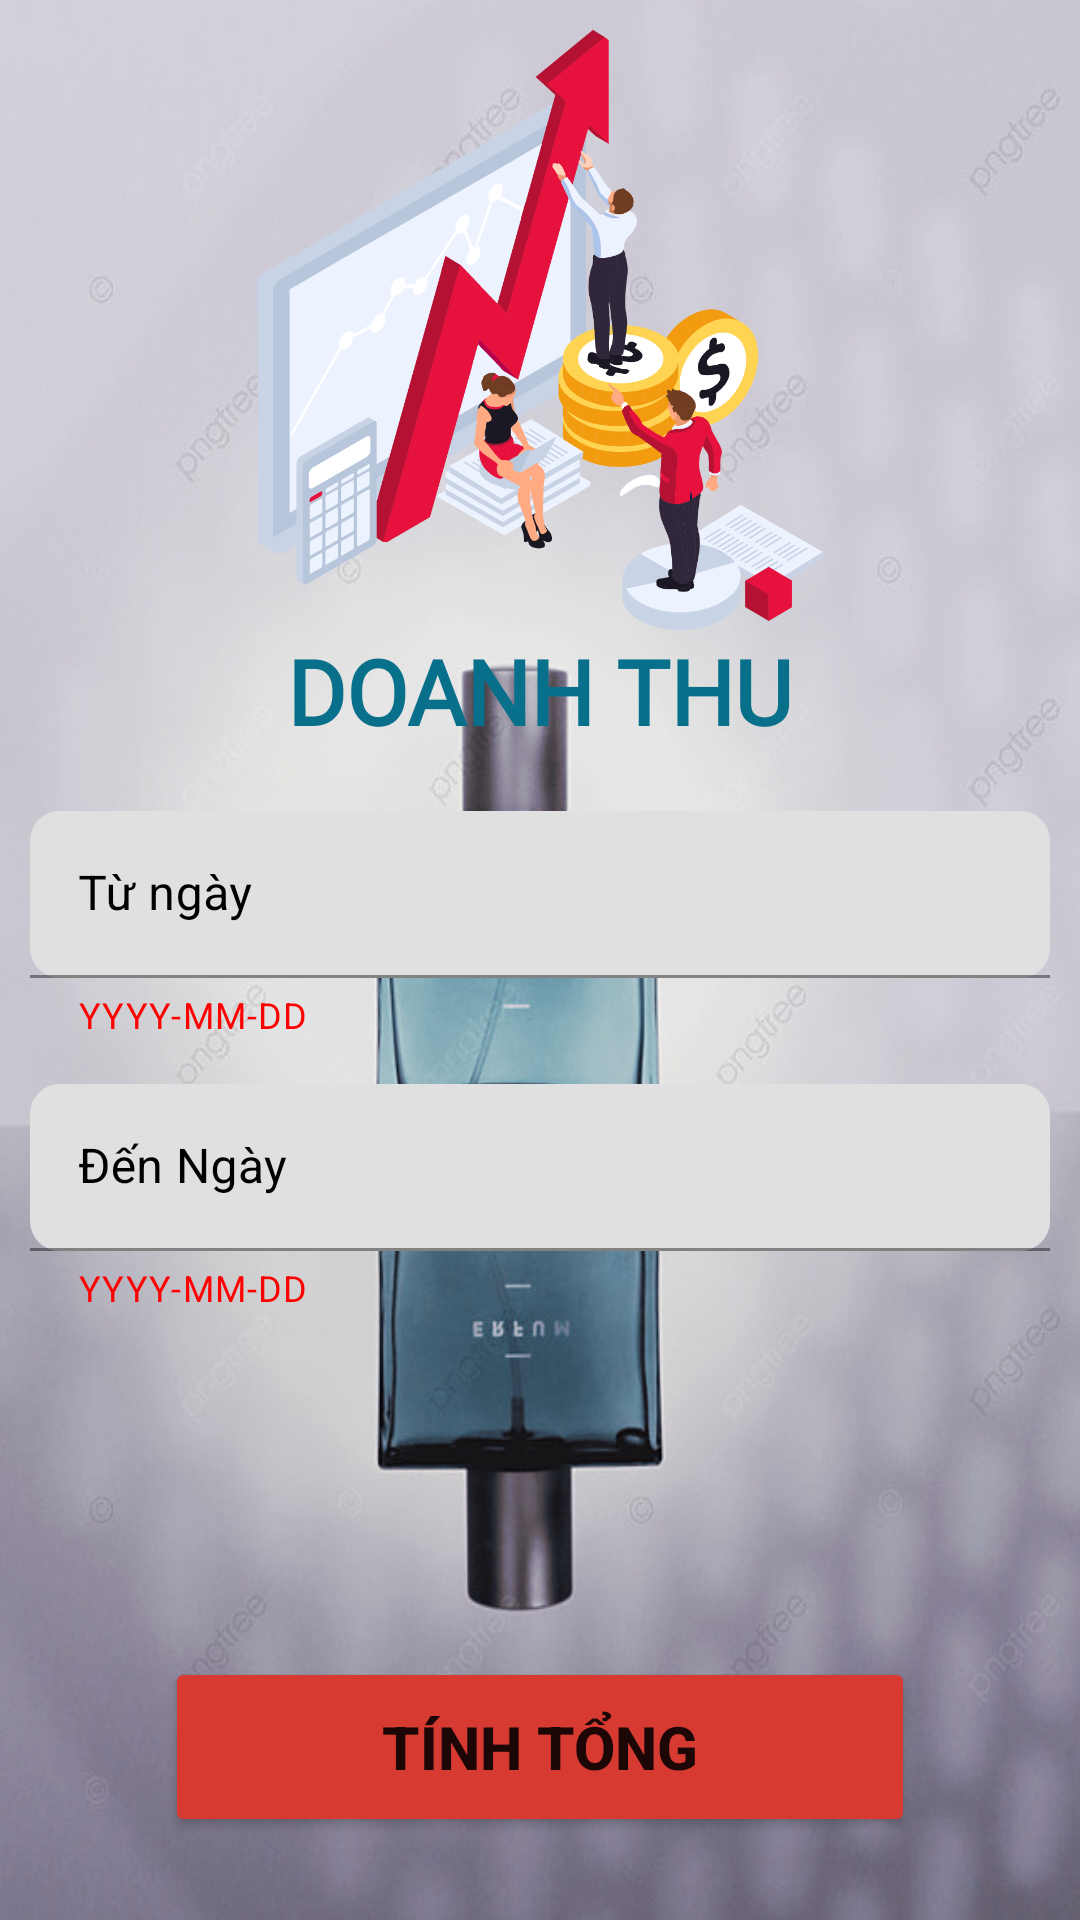

Reconstruct the res/layout file that produces this screen, plus the resources it refers to.
<!-- AndroidManifest.xml: application theme Theme.Perfume -->
<!-- res/layout/fragment_doanhthu.xml -->
<?xml version="1.0" encoding="utf-8"?>
<ScrollView xmlns:android="http://schemas.android.com/apk/res/android"
    xmlns:app="http://schemas.android.com/apk/res-auto"
    android:layout_width="match_parent"
    android:layout_height="match_parent"
    android:background="@drawable/nuochoa1">

    <LinearLayout
        android:orientation="vertical"
        android:layout_width="match_parent"
        android:layout_height="match_parent"
        android:padding="10dp">

        <ImageView
            android:layout_width="match_parent"
            android:layout_height="200dp"
            android:src="@drawable/dt" />

        <TextView
            android:layout_width="wrap_content"
            android:layout_height="wrap_content"
            android:layout_gravity="center"
            android:textStyle="bold"
            android:text="DOANH THU"
            android:fontFamily="@font/pacifico_regular"
            android:textSize="30dp"
            android:textColor="#08708a"/>


        <com.google.android.material.textfield.TextInputLayout
            android:layout_width="match_parent"
            android:layout_height="wrap_content"
            android:layout_marginTop="20dp"

            app:endIconMode="clear_text"
            app:helperText="YYYY-MM-DD"
            app:boxCornerRadiusTopStart="10dp"
            app:boxCornerRadiusBottomEnd="10dp"
            app:boxCornerRadiusBottomStart="10dp"
            app:boxCornerRadiusTopEnd="10dp"
            android:textColorHint="@color/black"
            app:boxStrokeColor="#56b1bf"
            app:boxStrokeWidthFocused="2dp"
            app:helperTextTextColor="#FF0000"
            app:hintTextColor="#56b1bf" >
            <com.google.android.material.textfield.TextInputEditText
                android:layout_width="match_parent"
                android:layout_height="wrap_content"
                android:id="@+id/edtuNgay_DT"
                android:inputType="textCapWords"
                android:textColor="@color/black"
                android:hint="Từ ngày" />
        </com.google.android.material.textfield.TextInputLayout>

        <com.google.android.material.textfield.TextInputLayout
            android:layout_width="match_parent"
            android:layout_height="wrap_content"
            android:layout_marginTop="15dp"

            app:endIconMode="clear_text"
            app:helperText="YYYY-MM-DD"
            app:boxCornerRadiusTopStart="10dp"
            app:boxCornerRadiusBottomEnd="10dp"
            app:boxCornerRadiusBottomStart="10dp"
            app:boxCornerRadiusTopEnd="10dp"
            android:textColorHint="@color/black"
            app:boxStrokeColor="#56b1bf"
            app:boxStrokeWidthFocused="2dp"
            app:helperTextTextColor="#FF0000"
            app:hintTextColor="#56b1bf" >
            <com.google.android.material.textfield.TextInputEditText
                android:layout_width="match_parent"
                android:layout_height="wrap_content"
                android:id="@+id/eddenNgay_DT"
                android:inputType="textCapWords"
                android:textColor="@color/black"
                android:hint="Đến Ngày" />
        </com.google.android.material.textfield.TextInputLayout>

        <TextView
            android:fontFamily="@font/pacifico_regular"
            android:id="@+id/tvdoanhThu"
            android:layout_width="match_parent"
            android:layout_height="60dp"
            android:layout_marginTop="20dp"
            android:textColor="#08708a"
            android:gravity="center"
            android:textSize="32dp" />

        <Button
            android:layout_width="250dp"
            android:layout_height="60dp"
            android:id="@+id/btndoanhThu"
            android:backgroundTint="#d73a31"
            android:text="TÍNH TỔNG"
            android:textSize="20dp"
            android:textStyle="bold"
            android:layout_gravity="center"
            android:layout_marginTop="35dp"/>
    </LinearLayout>

</ScrollView>
<!-- resources referenced by this layout -->
<resources>
  <color name="black">#FF000000</color>
  <!-- drawable dt: png bitmap (drawable, 49827 bytes) -->
  <!-- drawable nuochoa1: jpg bitmap (drawable, 60410 bytes) -->
  <style name="Theme.Perfume" parent="Theme.MaterialComponents.DayNight.NoActionBar">
          
          <item name="colorPrimary">@color/purple_500</item>
          <item name="colorPrimaryVariant">@color/purple_700</item>
          <item name="colorOnPrimary">@color/white</item>
          
          <item name="colorSecondary">@color/teal_200</item>
          <item name="colorSecondaryVariant">@color/teal_700</item>
          <item name="colorOnSecondary">@color/black</item>
          
          <item name="android:statusBarColor">?attr/colorPrimaryVariant</item>
          
      </style>
  <color name="purple_500">#FF6200EE</color>
  <color name="purple_700">#FF3700B3</color>
  <color name="white">#FFFFFFFF</color>
  <color name="teal_200">#FF03DAC5</color>
  <color name="teal_700">#FF018786</color>
</resources>
